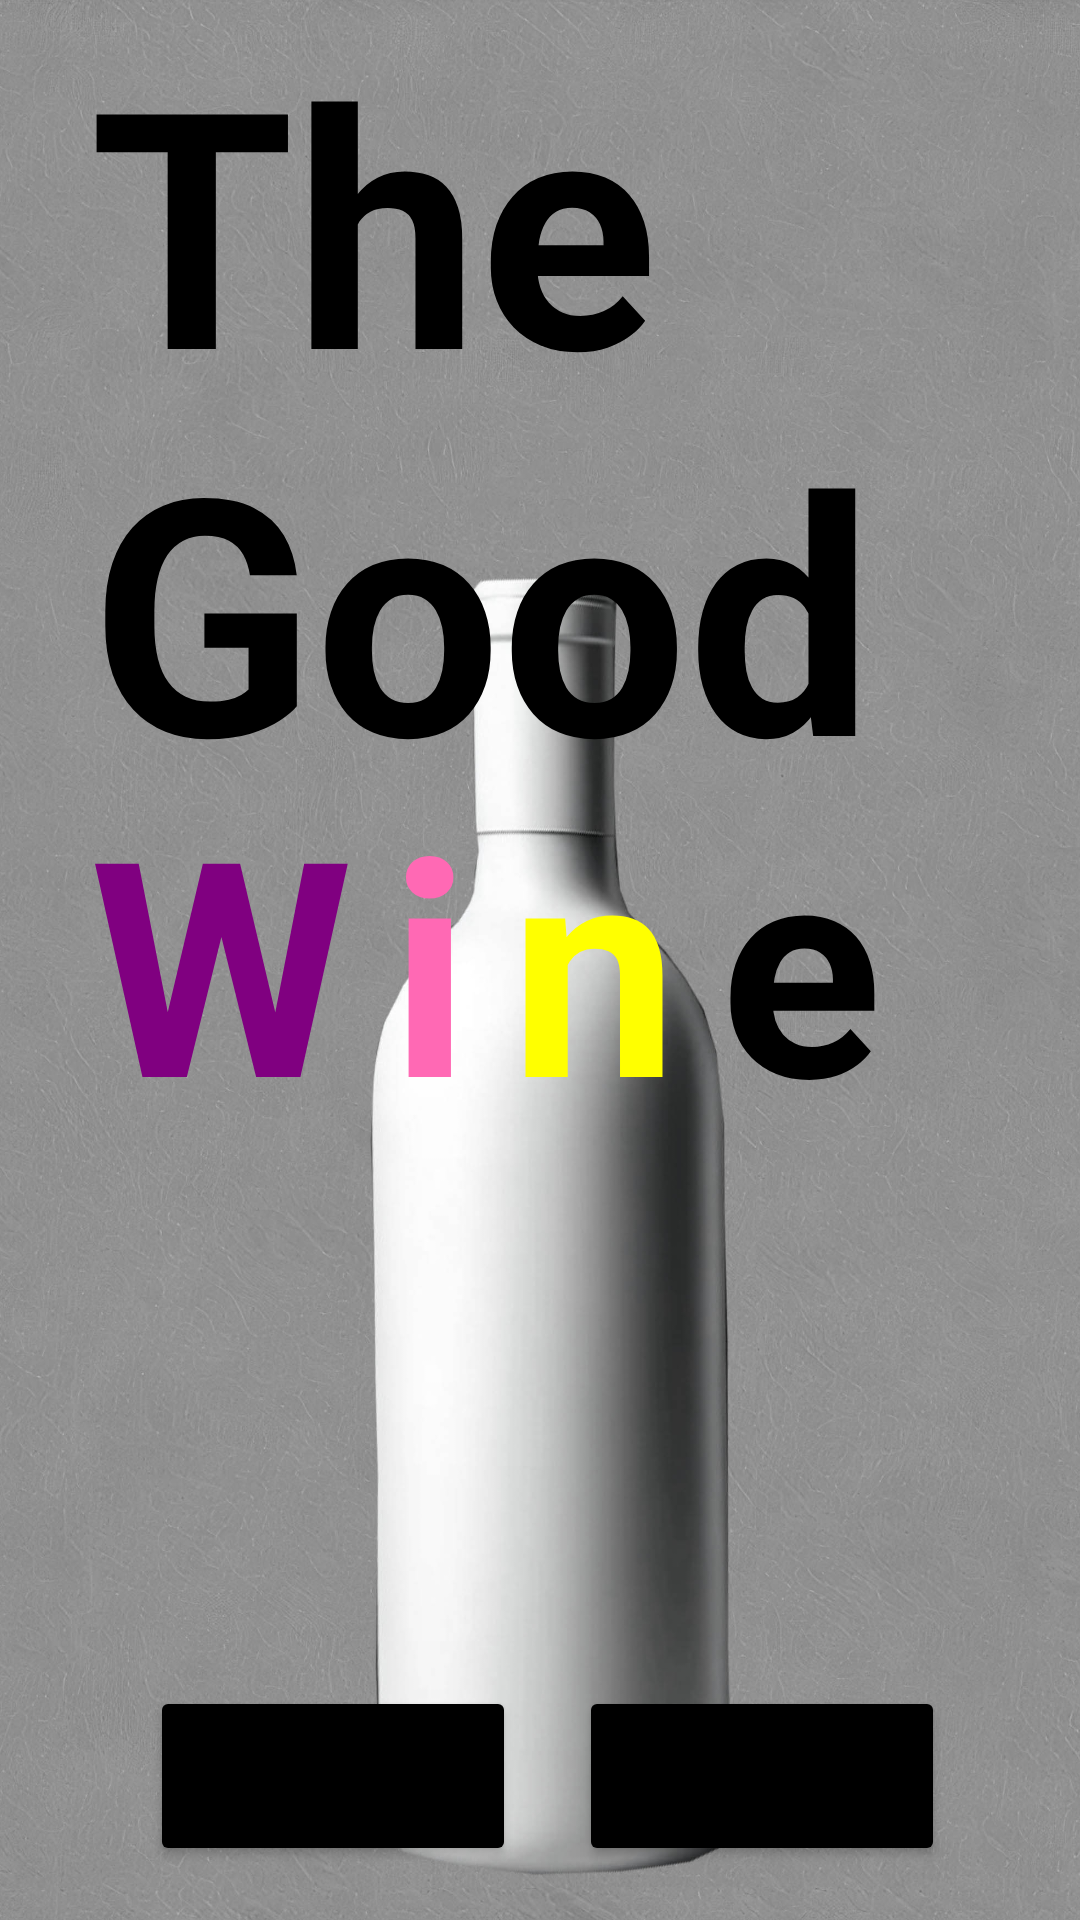

Reconstruct the res/layout file that produces this screen, plus the resources it refers to.
<!-- AndroidManifest.xml: application theme Theme.TheGoodWine -->
<!-- res/layout/fragment_si.xml -->
<?xml version="1.0" encoding="utf-8"?>
<FrameLayout
    xmlns:android="http://schemas.android.com/apk/res/android"
    xmlns:tools="http://schemas.android.com/tools"
    android:layout_width="match_parent"
    android:layout_height="match_parent"
    >

 <ImageView
     android:layout_width="match_parent"
     android:layout_height="match_parent"
     android:scaleType="centerCrop"
     android:src="@drawable/white_bottle4" />

 <TextView
     android:layout_width="wrap_content"
     android:layout_height="wrap_content"
     android:layout_gravity="top|left"
     android:layout_marginLeft="30dp"
     android:layout_marginRight="40dp"
     android:text="The Good "
     android:textColor="@color/black"
     android:textSize="110sp"
     android:textStyle="bold" />

 <TextView
     android:layout_width="wrap_content"
     android:layout_height="wrap_content"
     android:layout_marginLeft="30dp"
     android:layout_gravity="center|left"
     android:text="W"
     android:textColor="@color/colorPurple"
     android:textSize="100sp"
     android:textStyle="bold" />

 <TextView
     android:layout_width="wrap_content"
     android:layout_height="wrap_content"
     android:layout_gravity="center|left"
     android:layout_marginLeft="130dp"
     android:text="i"
     android:textColor="@color/colorPink"
     android:textSize="100sp"
     android:textStyle="bold" />
 <TextView
     android:layout_width="wrap_content"
     android:layout_height="wrap_content"
     android:layout_gravity="center|left"
     android:layout_marginLeft="170dp"
     android:text="n"
     android:textColor="@color/colorYellow"
     android:textSize="100sp"
     android:textStyle="bold" />
 <TextView
     android:layout_width="wrap_content"
     android:layout_height="wrap_content"
     android:layout_gravity="center|left"
     android:layout_marginLeft="240dp"
     android:text="e"
     android:textColor="@color/black"
     android:textSize="100sp"
     android:textStyle="bold" />

 <Button
     android:id="@+id/start"
     android:layout_width="122dp"
     android:layout_height="60dp"
     android:layout_gravity="bottom|left"
     android:layout_marginBottom="18dp"
     android:layout_marginLeft="50dp"
     android:backgroundTint="@color/black"
     android:gravity="center"
     android:text="@string/buy"
     android:textSize="14sp"
     android:textStyle="bold" />

 <Button
     android:id="@+id/know"
     android:layout_width="122dp"
     android:layout_height="60dp"
     android:layout_gravity="bottom|right"
     android:layout_marginBottom="18dp"
     android:layout_marginRight="45dp"
     android:backgroundTint="@color/black"
     android:gravity="center"
     android:text="@string/know"
     android:textSize="14sp"
     android:textStyle="bold" />



</FrameLayout>
<!-- resources referenced by this layout -->
<resources>
  <color name="black">#FF000000</color>
  <color name="colorPink">#FF69B4</color>
  <color name="colorPurple">#800080</color>
  <color name="colorYellow">#FFFF00</color>
  <!-- drawable white_bottle4: jpg bitmap (drawable, 542808 bytes) -->
  <string name="buy">Comprar</string>
  <string name="know">Curiosear</string>
  <style name="Theme.TheGoodWine" parent="Theme.MaterialComponents.DayNight.NoActionBar">
          <item name="colorPrimary">@color/black</item>
          <item name="colorPrimaryDark">@color/black</item>
          <item name="colorOnPrimary">@color/white</item>
          <item name="colorOnSecondary">@color/black</item>
          
          
      </style>
  <color name="white">#FFFFFFFF</color>
</resources>
